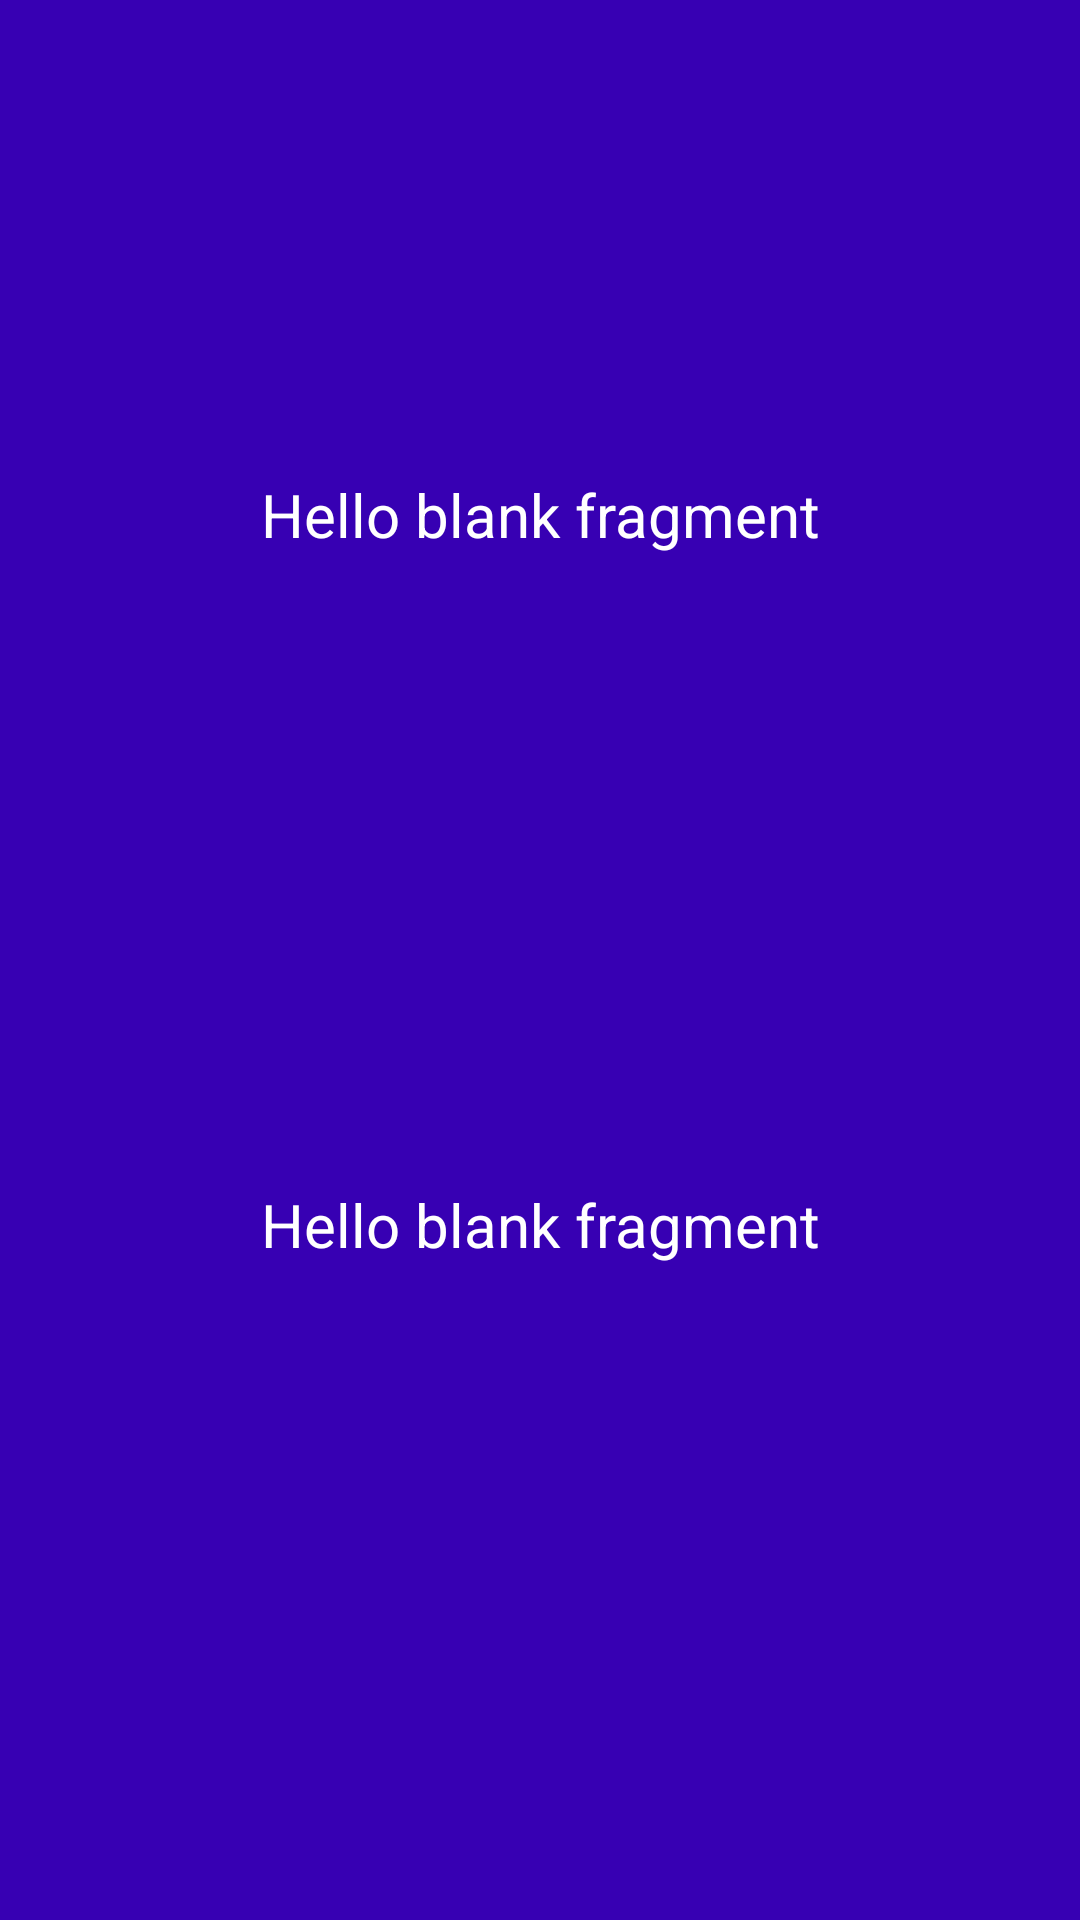

Produce the Android XML layout that renders to this screen, including the resource entries it uses.
<!-- AndroidManifest.xml: application theme Theme.CitasJosema -->
<!-- res/layout/fragment_main.xml -->
<?xml version="1.0" encoding="utf-8"?>
<androidx.constraintlayout.widget.ConstraintLayout xmlns:android="http://schemas.android.com/apk/res/android"
    xmlns:app="http://schemas.android.com/apk/res-auto"
    xmlns:tools="http://schemas.android.com/tools"
    android:id="@+id/mainFrameLayout"
    android:layout_width="match_parent"
    android:layout_height="match_parent"
    android:background="@color/purple_700"
    tools:context=".ui.main.MainFragment">

    <TextView
        android:id="@+id/main_quote"
        android:layout_width="wrap_content"
        android:layout_height="wrap_content"
        android:text="@string/hello_blank_fragment"
        android:textColor="@color/cardview_light_background"
        android:textSize="20sp"
        app:layout_constraintBottom_toBottomOf="parent"
        app:layout_constraintEnd_toEndOf="parent"
        app:layout_constraintStart_toStartOf="parent"
        app:layout_constraintTop_toTopOf="parent"
        app:layout_constraintVertical_bias="0.258" />

    <TextView
        android:id="@+id/main_quote_author"
        android:layout_width="wrap_content"
        android:layout_height="wrap_content"
        android:text="@string/hello_blank_fragment"
        android:textColor="@color/cardview_light_background"
        android:textSize="20sp"
        app:layout_constraintBottom_toBottomOf="parent"
        app:layout_constraintEnd_toEndOf="parent"
        app:layout_constraintStart_toStartOf="parent"
        app:layout_constraintTop_toBottomOf="@+id/main_quote"
        app:layout_constraintVertical_bias="0.49" />

</androidx.constraintlayout.widget.ConstraintLayout>
<!-- resources referenced by this layout -->
<resources>
  <string name="hello_blank_fragment">Hello blank fragment</string>
  <style name="Theme.CitasJosema" parent="Theme.MaterialComponents.DayNight.DarkActionBar">
          
          <item name="colorPrimary">@color/purple_500</item>
          <item name="colorPrimaryVariant">@color/purple_700</item>
          <item name="colorOnPrimary">@color/white</item>
          
          <item name="colorSecondary">@color/teal_200</item>
          <item name="colorSecondaryVariant">@color/teal_700</item>
          <item name="colorOnSecondary">@color/black</item>
          
          <item name="android:statusBarColor" tools:targetApi="l">?attr/colorPrimaryVariant</item>
          
      </style>
  <!-- not gathered from this repository: default colours our renderer supplied (Android Studio template values) -->
  <color name="purple_500">#FF6200EE</color>
  <color name="purple_700">#FF3700B3</color>
  <color name="teal_200">#FF03DAC5</color>
  <color name="teal_700">#FF018786</color>
  <color name="black">#FF000000</color>
  <color name="white">#FFFFFFFF</color>
</resources>
